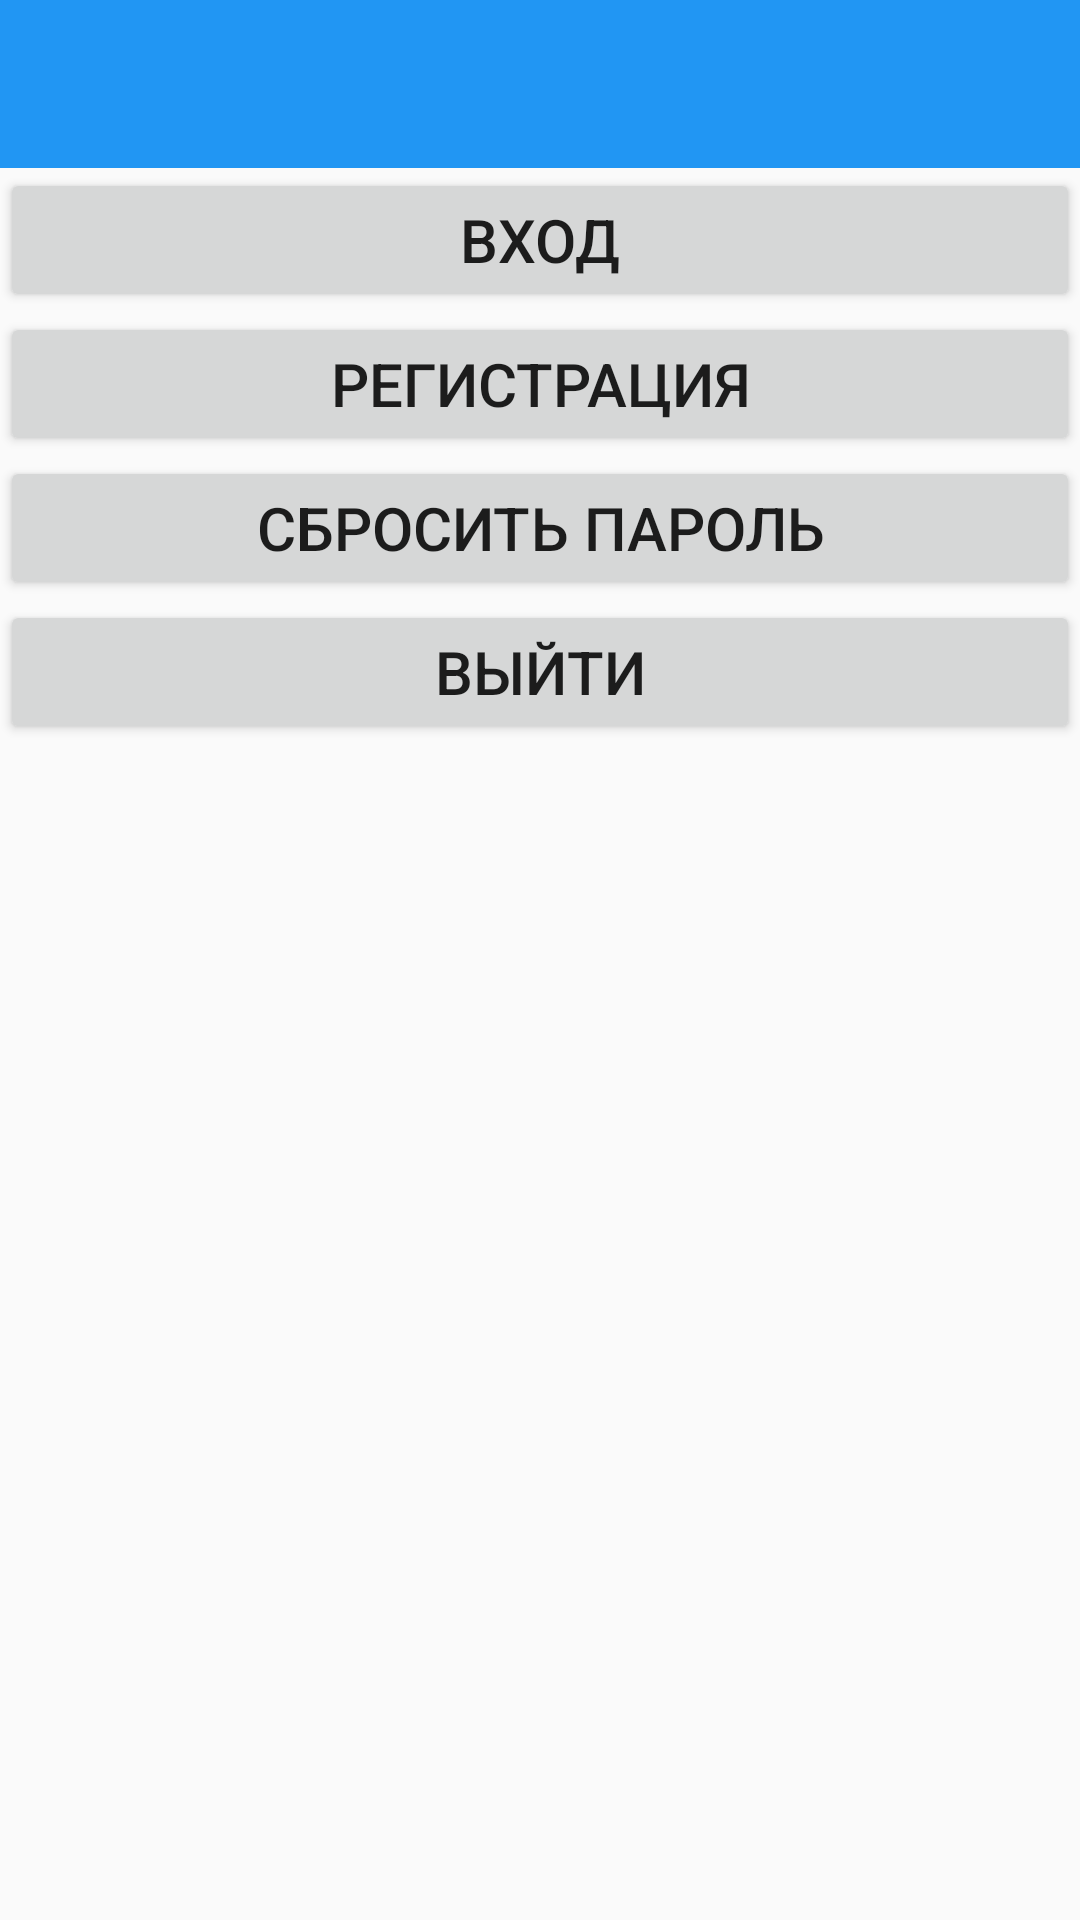

Write the Android layout XML for this screen, with the resource values it uses.
<!-- AndroidManifest.xml: application theme SATEK_theme -->
<!-- res/layout/activity_account_control.xml -->
<?xml version="1.0" encoding="utf-8"?>
<LinearLayout xmlns:android="http://schemas.android.com/apk/res/android"
              android:orientation="vertical"
              android:layout_width="match_parent"
              android:layout_height="match_parent">

    <include android:id="@+id/toolbar"
             layout="@layout/toolbar" />

    <Button
        android:id="@+id/btn_login"
        android:layout_width="match_parent"
        android:layout_height="wrap_content"
        android:text="Вход"
        android:textSize="20dp"/>

    <Button
        android:id="@+id/btn_logup"
        android:layout_width="match_parent"
        android:layout_height="wrap_content"
        android:text="Регистрация"
        android:textSize="20dp"/>

    <Button
        android:id="@+id/btn_restore_password"
        android:layout_width="match_parent"
        android:layout_height="wrap_content"
        android:text="Сбросить пароль"
        android:textSize="20dp"/>

    <Button
        android:id="@+id/btn_logout"
        android:layout_width="match_parent"
        android:layout_height="wrap_content"
        android:text="Выйти"
        android:textSize="20dp"/>
</LinearLayout>
<!-- res/layout/toolbar.xml (included above) -->
<?xml version="1.0" encoding="utf-8"?>
<android.support.v7.widget.Toolbar
    xmlns:android="http://schemas.android.com/apk/res/android"
    android:layout_height="wrap_content"
    android:layout_width="match_parent"
    android:minHeight="?android:attr/actionBarSize"
    android:background="?attr/colorPrimary"
    android:title=""
    />
<!-- resources referenced by this layout -->
<resources>
  <style name="SATEK_theme" parent="Theme.AppCompat.Light.NoActionBar">
          <item name="colorPrimary">#2196F3</item>
          <item name="colorPrimaryDark">#1976D2</item>
          <item name="windowActionBar">false</item>
          <item name="windowNoTitle">true</item>
      </style>
</resources>
